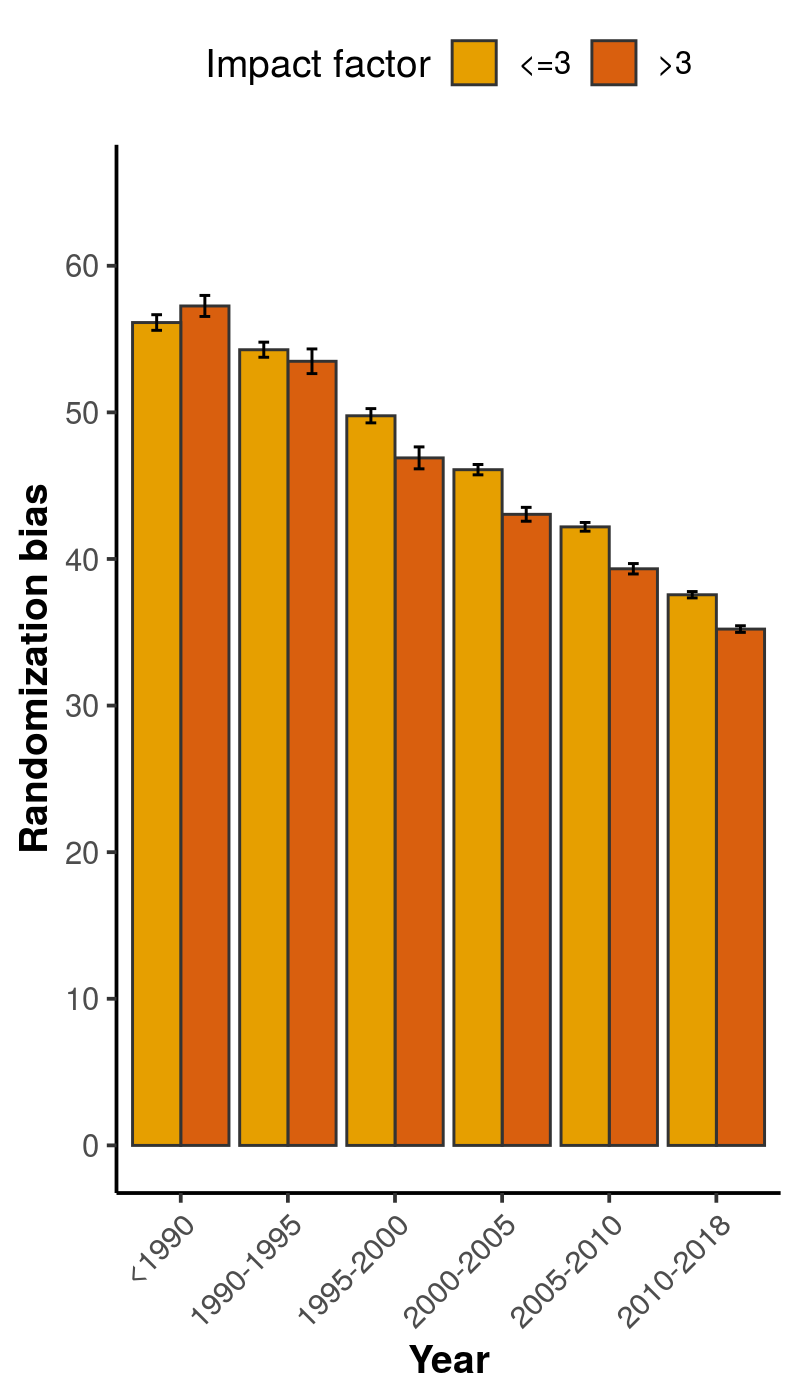

The table this chart was drawn from, first rows:
, x, group, mean, lower, upper
1, <1990, <=3, 56.13, 55.6, 56.66
2, <1990, >3, 57.26, 56.54, 57.98
3, 1990-1995, <=3, 54.27, 53.76, 54.79
4, 1990-1995, >3, 53.49, 52.64, 54.33
5, 1995-2000, <=3, 49.77, 49.28, 50.26
6, 1995-2000, >3, 46.9, 46.15, 47.64
7, 2000-2005, <=3, 46.09, 45.74, 46.44
8, 2000-2005, >3, 43.05, 42.57, 43.52
9, 2005-2010, <=3, 42.19, 41.89, 42.49
10, 2005-2010, >3, 39.33, 38.98, 39.69
11, 2010-2018, <=3, 37.56, 37.34, 37.78
12, 2010-2018, >3, 35.22, 34.99, 35.44
